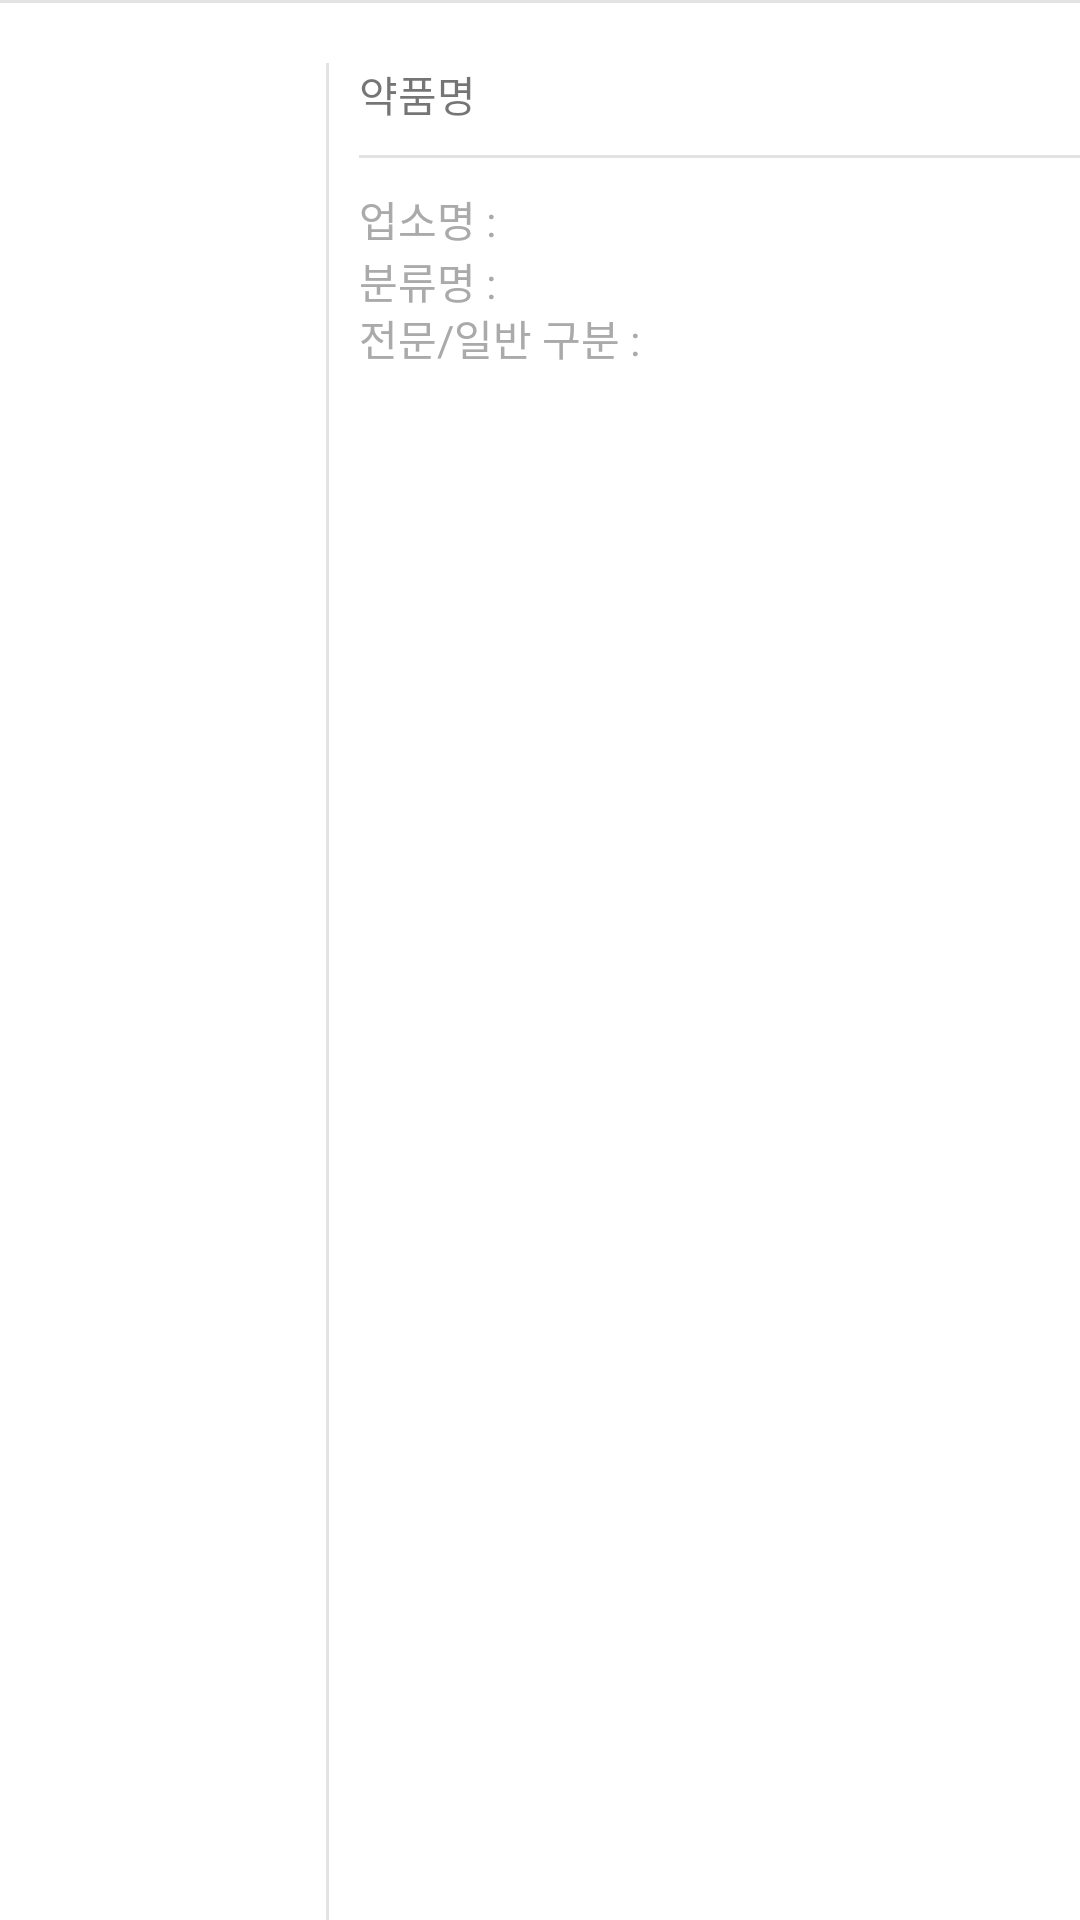

Here is an Android app screen rendered from its layout file. Give the layout XML and the strings, colors and styles it references.
<!-- AndroidManifest.xml: application theme Theme.Medicine -->
<!-- res/layout/pill_info_list.xml -->
<?xml version="1.0" encoding="utf-8"?>
<LinearLayout
    xmlns:android="http://schemas.android.com/apk/res/android"
    xmlns:app="http://schemas.android.com/apk/res-auto"
    xmlns:tools="http://schemas.android.com/tools"
    android:orientation="vertical"
    android:layout_margin="13dp"
    android:layout_width="match_parent"
    android:layout_height="wrap_content"
    android:id="@+id/layout"
    >
    <View
        android:layout_width="match_parent"
        android:layout_height="1dp"
        android:layout_centerInParent="true"
        android:background="#e3e3e3"
        android:layout_marginBottom="20dp"/>


    <LinearLayout
        android:layout_width="match_parent"
        android:layout_height="match_parent"
        android:orientation="horizontal">


        <ImageView
            android:id="@+id/side_image"
            android:layout_width="200dp"
            android:layout_height="match_parent"
            android:layout_marginLeft="3dp"
            android:layout_weight="1"
            />
        <View
            android:layout_width="1dp"
            android:layout_height="match_parent"
            android:layout_centerInParent="true"
            android:background="#e3e3e3"
            android:layout_marginLeft="15dp"/>


        <LinearLayout
            android:layout_width="match_parent"
            android:layout_height="wrap_content"
            android:layout_marginLeft="10dp"
            android:orientation="vertical"
            android:layout_weight="1"
            >

            <LinearLayout
                android:layout_width="match_parent"
                android:layout_height="wrap_content"
                android:orientation="horizontal"
                android:layout_marginBottom="10dp">

                <TextView
                    android:layout_width="wrap_content"
                    android:layout_height="wrap_content"
                    android:text="약품명" />

                <TextView
                    android:layout_marginLeft="5dp"
                    android:id="@+id/side_drugName"
                    android:layout_width="200dp"
                    android:layout_height="wrap_content"
                    android:textColor="@android:color/background_dark"
                    android:textSize="15dp" />

                <ImageButton
                    android:id="@+id/detail_imgbtn"
                    android:layout_width="20dp"
                    android:layout_height="match_parent"
                    android:background="@color/transparent"
                    android:src="@drawable/baseline_more_vert_24"/>

            </LinearLayout>
            <View
                android:layout_width="match_parent"
                android:layout_height="1dp"
                android:layout_centerInParent="true"
                android:background="#e3e3e3"
                android:layout_marginBottom="10dp"/>
            <LinearLayout
                android:layout_width="match_parent"
                android:layout_height="wrap_content"
                android:orientation="horizontal">

                <TextView
                    android:layout_width="wrap_content"
                    android:layout_height="wrap_content"
                    android:text="업소명 :"
                    android:textColor="@android:color/darker_gray"/>

                <TextView
                    android:id="@+id/side_company"
                    android:layout_width="match_parent"
                    android:layout_height="wrap_content"
                    android:layout_marginLeft="5dp"
                    android:textColor="@android:color/darker_gray" />
            </LinearLayout>

            <LinearLayout
                android:layout_width="match_parent"
                android:layout_height="wrap_content"
                android:orientation="horizontal">

                <TextView
                    android:layout_width="wrap_content"
                    android:layout_height="match_parent"
                    android:text="분류명 :"
                    android:textColor="@android:color/darker_gray" />

                <TextView
                    android:id="@+id/side_className"
                    android:layout_width="match_parent"
                    android:layout_height="wrap_content"
                    android:layout_marginLeft="5dp"
                    android:textColor="@android:color/darker_gray" />

            </LinearLayout>
            <LinearLayout
                android:layout_width="match_parent"
                android:layout_height="wrap_content"
                android:orientation="horizontal">

                <TextView
                    android:layout_width="wrap_content"
                    android:layout_height="wrap_content"
                    android:text="전문/일반 구분 :"
                    android:textColor="@android:color/darker_gray"/>

                <TextView
                    android:id="@+id/side_ingr"
                    android:layout_width="145dp"
                    android:layout_height="wrap_content"
                    android:layout_marginLeft="5dp"
                    android:textColor="@android:color/darker_gray" />

                
                
                
                
                
                
            </LinearLayout>
        </LinearLayout>
    </LinearLayout>

    
    
    
    
    
    
    
    

</LinearLayout>
<!-- resources referenced by this layout -->
<resources>
  <color name="transparent">#00FFFFFF</color>
  <style name="Theme.Medicine" parent="Theme.MaterialComponents.DayNight.NoActionBar">
          
          <item name="colorPrimary">@color/purple_500</item>
          <item name="colorPrimaryVariant">@color/purple_700</item>
          <item name="colorOnPrimary">@color/white</item>
          
          <item name="colorSecondary">@color/teal_200</item>
          <item name="windowNoTitle">true</item>
          <item name="colorSecondaryVariant">@color/teal_700</item>
          <item name="colorOnSecondary">@color/black</item>
          
          <item name="android:statusBarColor">@color/black</item>
          
  
      </style>
  <color name="purple_500">#FF6200EE</color>
  <color name="purple_700">#FF3700B3</color>
  <color name="white">#FFFFFFFF</color>
  <color name="teal_200">#FF03DAC5</color>
  <color name="teal_700">#FF018786</color>
  <color name="black">#FF000000</color>
</resources>
